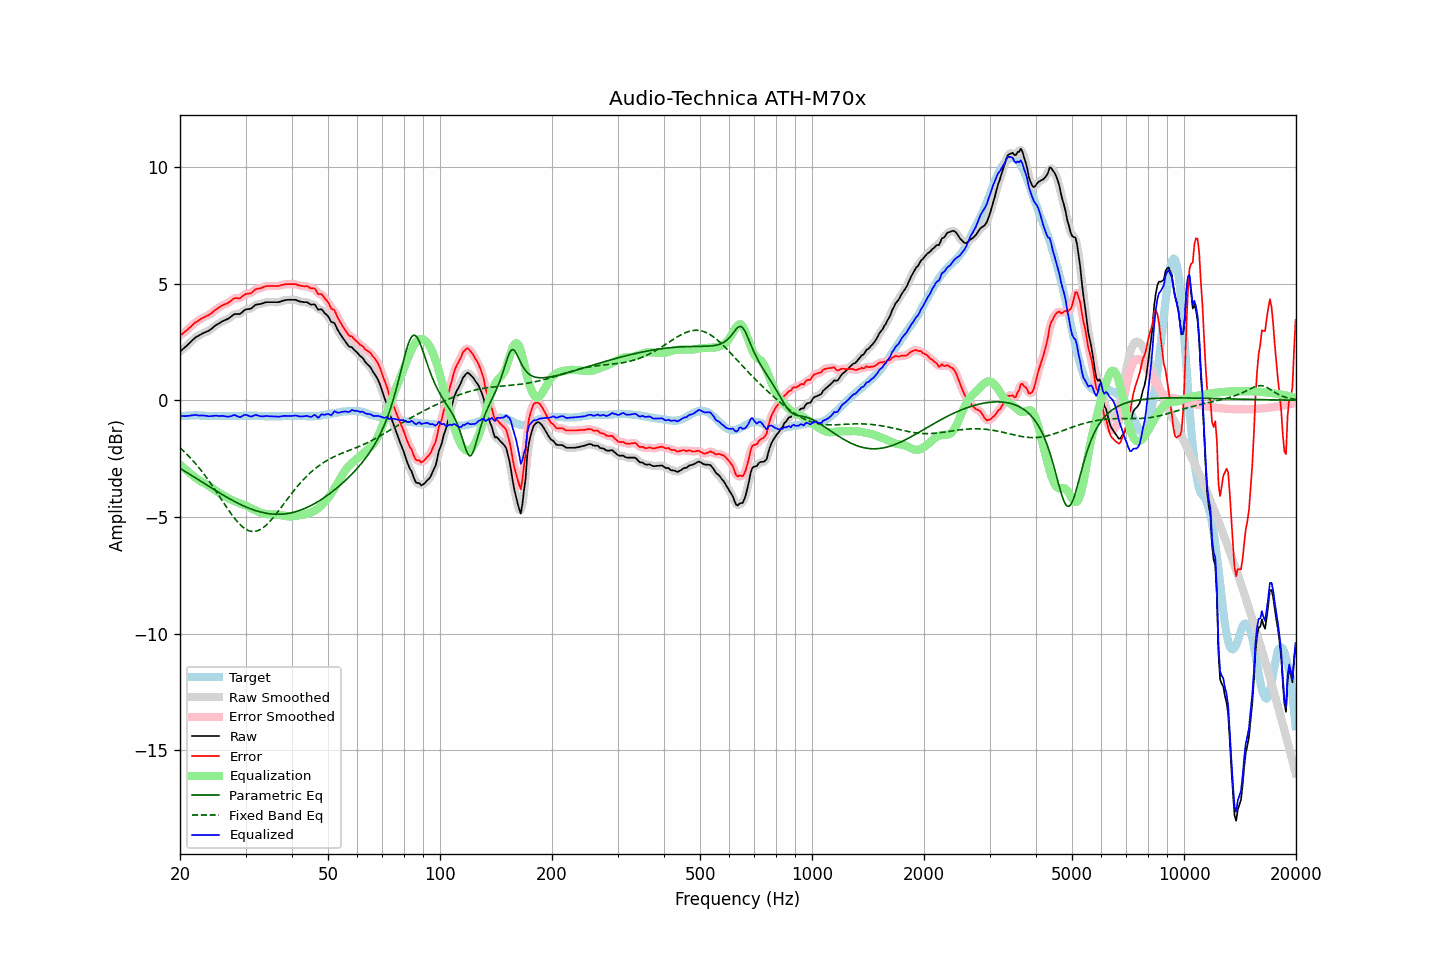

The table this chart was drawn from, first rows:
frequency, raw, error, smoothed, error_smoothed, equalization, parametric_eq, fixed_band_eq, equalized_raw, equalized_smoothed, target
20.00, 2.08, 2.77, 2.08, 2.77, -2.75, -2.92, -2.04, -0.67, -0.67, -0.69
20.20, 2.14, 2.82, 2.14, 2.82, -2.82, -2.96, -2.10, -0.68, -0.68, -0.68
20.40, 2.20, 2.87, 2.20, 2.88, -2.88, -3.00, -2.16, -0.68, -0.68, -0.67
20.61, 2.26, 2.93, 2.26, 2.93, -2.94, -3.04, -2.23, -0.68, -0.68, -0.67
20.81, 2.32, 2.98, 2.32, 2.99, -3.00, -3.09, -2.30, -0.68, -0.68, -0.66
21.02, 2.39, 3.05, 2.39, 3.05, -3.06, -3.13, -2.37, -0.67, -0.67, -0.66
21.23, 2.45, 3.10, 2.46, 3.11, -3.12, -3.17, -2.44, -0.67, -0.66, -0.65
21.44, 2.52, 3.17, 2.52, 3.18, -3.17, -3.22, -2.51, -0.65, -0.65, -0.65
21.66, 2.59, 3.24, 2.59, 3.24, -3.23, -3.26, -2.59, -0.64, -0.64, -0.65
21.87, 2.65, 3.30, 2.65, 3.30, -3.29, -3.30, -2.66, -0.64, -0.64, -0.65
22.09, 2.71, 3.35, 2.70, 3.35, -3.34, -3.34, -2.74, -0.63, -0.64, -0.64
22.31, 2.74, 3.38, 2.75, 3.39, -3.39, -3.39, -2.83, -0.65, -0.65, -0.64
22.54, 2.78, 3.43, 2.78, 3.44, -3.44, -3.43, -2.91, -0.66, -0.65, -0.65
22.76, 2.82, 3.48, 2.82, 3.48, -3.48, -3.48, -3.00, -0.66, -0.66, -0.66
22.99, 2.86, 3.52, 2.86, 3.52, -3.51, -3.52, -3.08, -0.65, -0.66, -0.66
23.22, 2.89, 3.55, 2.89, 3.56, -3.55, -3.56, -3.17, -0.66, -0.66, -0.66
23.45, 2.92, 3.59, 2.92, 3.59, -3.59, -3.61, -3.27, -0.67, -0.67, -0.67
23.69, 2.95, 3.62, 2.95, 3.62, -3.63, -3.65, -3.36, -0.68, -0.68, -0.67
23.92, 2.98, 3.65, 2.99, 3.66, -3.67, -3.69, -3.46, -0.69, -0.68, -0.67
24.16, 3.03, 3.70, 3.03, 3.70, -3.72, -3.74, -3.56, -0.68, -0.69, -0.67
24.40, 3.08, 3.75, 3.08, 3.76, -3.76, -3.78, -3.66, -0.68, -0.68, -0.67
24.65, 3.14, 3.81, 3.14, 3.81, -3.81, -3.82, -3.76, -0.67, -0.67, -0.67
24.89, 3.20, 3.87, 3.20, 3.87, -3.86, -3.86, -3.86, -0.66, -0.67, -0.67
25.14, 3.24, 3.91, 3.24, 3.92, -3.91, -3.91, -3.96, -0.67, -0.67, -0.67
25.39, 3.28, 3.96, 3.29, 3.96, -3.96, -3.95, -4.07, -0.67, -0.67, -0.68
25.65, 3.32, 4.00, 3.33, 4.01, -4.00, -3.99, -4.17, -0.68, -0.67, -0.68
25.91, 3.37, 4.05, 3.36, 4.05, -4.04, -4.03, -4.28, -0.67, -0.67, -0.68
26.16, 3.40, 4.08, 3.40, 4.08, -4.08, -4.07, -4.38, -0.68, -0.68, -0.68
26.43, 3.43, 4.11, 3.43, 4.11, -4.12, -4.11, -4.48, -0.69, -0.69, -0.68
26.69, 3.46, 4.14, 3.46, 4.14, -4.16, -4.15, -4.59, -0.70, -0.70, -0.68
26.96, 3.49, 4.17, 3.50, 4.18, -4.20, -4.19, -4.69, -0.71, -0.70, -0.68
27.23, 3.54, 4.22, 3.54, 4.22, -4.24, -4.23, -4.79, -0.70, -0.69, -0.68
27.50, 3.59, 4.27, 3.60, 4.28, -4.27, -4.27, -4.88, -0.68, -0.67, -0.68
27.77, 3.65, 4.33, 3.65, 4.33, -4.30, -4.31, -4.97, -0.65, -0.65, -0.68
28.05, 3.69, 4.37, 3.68, 4.36, -4.33, -4.34, -5.06, -0.64, -0.65, -0.68
28.33, 3.69, 4.37, 3.69, 4.37, -4.36, -4.38, -5.15, -0.67, -0.67, -0.68
28.62, 3.69, 4.37, 3.69, 4.37, -4.39, -4.41, -5.23, -0.70, -0.70, -0.68
28.90, 3.69, 4.36, 3.70, 4.38, -4.41, -4.45, -5.30, -0.72, -0.71, -0.67
29.19, 3.73, 4.40, 3.74, 4.41, -4.44, -4.48, -5.37, -0.71, -0.70, -0.67
29.48, 3.79, 4.46, 3.79, 4.46, -4.46, -4.51, -5.43, -0.67, -0.67, -0.67
29.78, 3.85, 4.51, 3.84, 4.51, -4.48, -4.54, -5.48, -0.63, -0.64, -0.66
30.08, 3.89, 4.55, 3.88, 4.55, -4.51, -4.57, -5.53, -0.62, -0.63, -0.66
30.38, 3.90, 4.56, 3.90, 4.56, -4.55, -4.60, -5.56, -0.65, -0.65, -0.66
30.68, 3.91, 4.57, 3.91, 4.57, -4.59, -4.63, -5.59, -0.68, -0.68, -0.66
30.99, 3.92, 4.58, 3.93, 4.59, -4.62, -4.66, -5.61, -0.70, -0.69, -0.66
31.30, 3.97, 4.63, 3.98, 4.64, -4.66, -4.68, -5.62, -0.69, -0.68, -0.66
31.61, 4.03, 4.69, 4.03, 4.69, -4.69, -4.71, -5.62, -0.66, -0.66, -0.66
31.93, 4.09, 4.75, 4.08, 4.74, -4.72, -4.73, -5.61, -0.63, -0.64, -0.66
32.24, 4.10, 4.77, 4.10, 4.77, -4.75, -4.75, -5.60, -0.65, -0.65, -0.67
32.57, 4.11, 4.78, 4.12, 4.79, -4.78, -4.77, -5.57, -0.67, -0.67, -0.67
32.89, 4.12, 4.79, 4.12, 4.80, -4.81, -4.79, -5.54, -0.69, -0.69, -0.67
33.22, 4.14, 4.82, 4.14, 4.82, -4.84, -4.81, -5.50, -0.69, -0.69, -0.68
33.55, 4.16, 4.84, 4.17, 4.85, -4.85, -4.82, -5.45, -0.69, -0.69, -0.68
33.89, 4.19, 4.88, 4.19, 4.87, -4.87, -4.84, -5.39, -0.68, -0.68, -0.69
34.23, 4.20, 4.89, 4.20, 4.89, -4.88, -4.85, -5.33, -0.68, -0.68, -0.69
34.57, 4.20, 4.89, 4.20, 4.90, -4.89, -4.86, -5.26, -0.68, -0.68, -0.69
34.92, 4.20, 4.89, 4.20, 4.89, -4.89, -4.87, -5.19, -0.69, -0.69, -0.69
35.27, 4.20, 4.89, 4.20, 4.89, -4.89, -4.87, -5.11, -0.69, -0.69, -0.69
35.62, 4.20, 4.89, 4.20, 4.89, -4.89, -4.88, -5.03, -0.69, -0.69, -0.69
35.97, 4.20, 4.89, 4.20, 4.89, -4.90, -4.88, -4.94, -0.70, -0.70, -0.69
... 635 more rows
